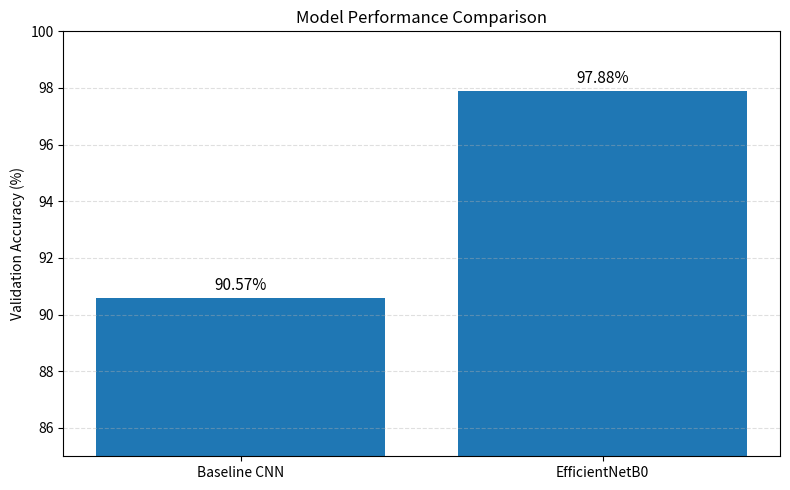

Here is the Python script that generated this plot:
"""
model_comparison.py

Generate a comparison chart for the models.
"""

from pathlib import Path

import matplotlib.pyplot as plt

OUTPUT_DIR = Path("outputs/figures")
OUTPUT_DIR.mkdir(parents=True, exist_ok=True)


def main():

    models = [
        "Baseline CNN",
        "EfficientNetB0",
    ]

    accuracy = [
        90.57,
        97.88,
    ]

    plt.figure(figsize=(8, 5))

    bars = plt.bar(models, accuracy)

    plt.ylim(85, 100)

    plt.ylabel("Validation Accuracy (%)")

    plt.title("Model Performance Comparison")

    for bar, value in zip(bars, accuracy):

        plt.text(
            bar.get_x() + bar.get_width() / 2,
            value + 0.3,
            f"{value:.2f}%",
            ha="center",
            fontsize=11,
        )

    plt.grid(axis="y", linestyle="--", alpha=0.4)

    plt.tight_layout()

    plt.savefig(
        OUTPUT_DIR / "model_comparison.png",
        dpi=300,
    )

    plt.close()

    print("Model comparison figure saved.")
    print(OUTPUT_DIR.resolve())


if __name__ == "__main__":
    main()
